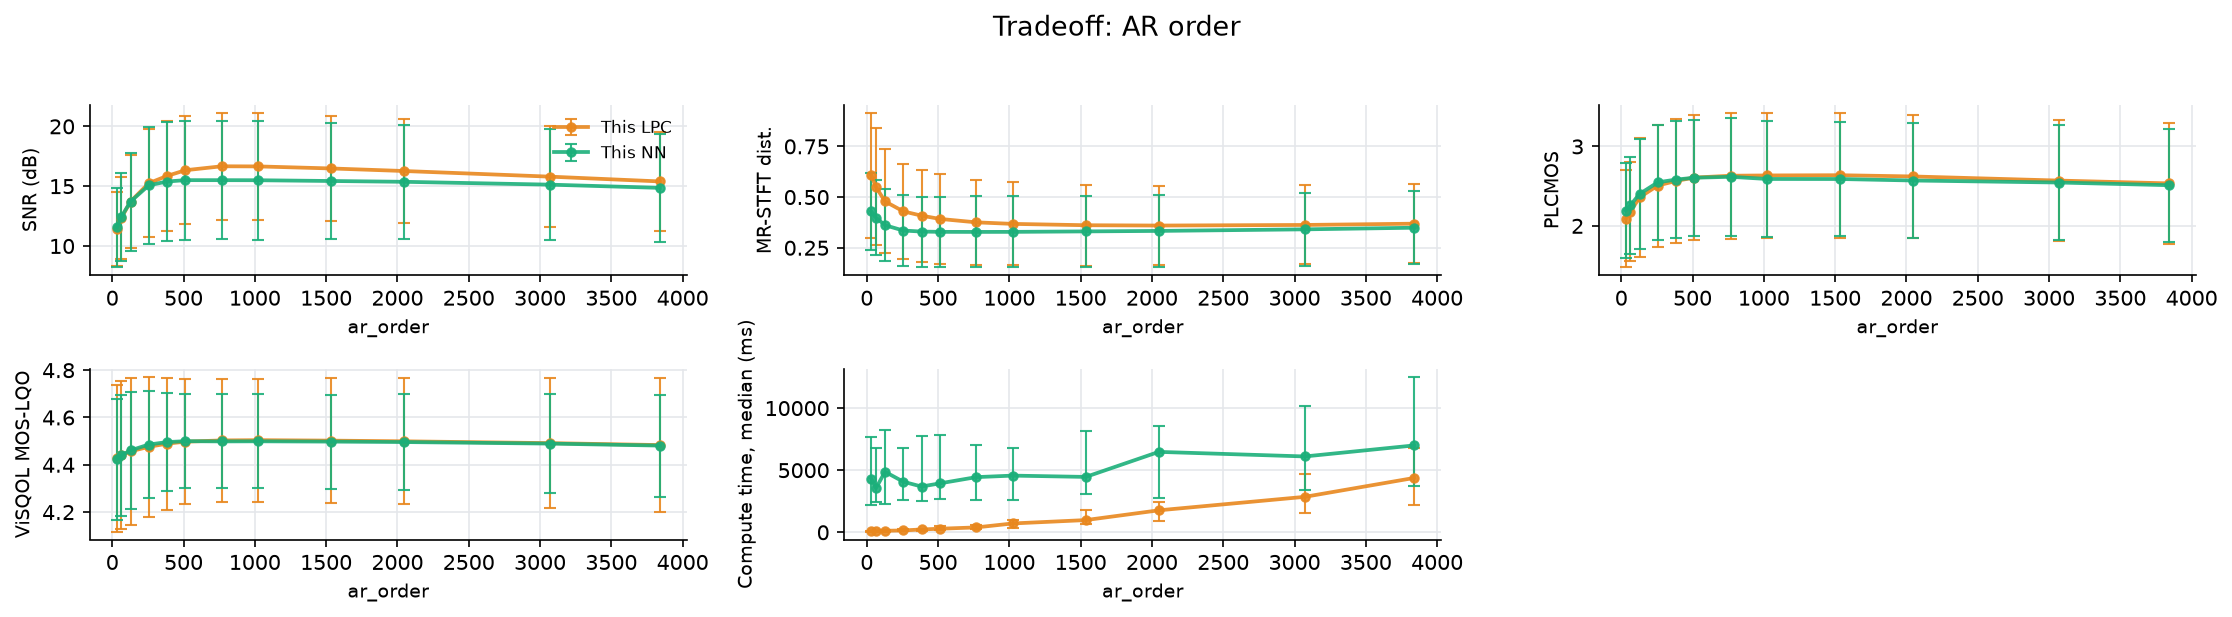

Source data for this figure (header and first rows):
file, n_packets, loss_rate_pct, complexity_flatness, snr_lpc, snr_nn, mrstft_lpc, mrstft_nn, plcmos_lpc, plcmos_nn, visqol_lpc, visqol_nn, time_ms_lpc, time_ms_nn, param, value
xX6Wce-607-140209-262731-151331-7708-427…, 1390, 3.741, 2.83738954749424e-05, 14.82, 15.22, 0.2454, 0.2368, 2.848, 2.899, 4.691, 4.692, 34.98, 1881, ar_order, 32
l3Lvae-611-211084-218396-212842-198509-3…, 1390, 4.245, 4.941728548146784e-05, 15.37, 16.5, 0.2747, 0.2488, 3.05, 3.171, 4.687, 4.685, 37.16, 2205, ar_order, 32
FPRIpe-578-474864-126584-425422-304828-1…, 1550, 9.097, 7.081195508362725e-05, 10.11, 11.54, 0.5172, 0.4674, 2.365, 2.556, 4.597, 4.512, 91.38, 5422, ar_order, 32
f5sCDf-435-355130-41798-395609-377902-35…, 1378, 11.9, 9.696379493107088e-06, 10.75, 9.837, 0.5472, 0.5914, 1.616, 1.715, 4.605, 4.344, 80.93, 5346, ar_order, 32
wH6bMa-009-144175-39168-315211-114587-33…, 1033, 7.551, 4.100139267393388e-05, 12.45, 13.03, 0.7502, 0.3622, 1.355, 1.481, 4.485, 4.515, 52.2, 2284, ar_order, 32
3hvoVa-051-2307-202921-218396-175927-147…, 1033, 5.324, 1.6514632079633884e-05, 13.61, 14.47, 0.4805, 0.2843, 1.481, 1.572, 4.654, 4.64, 28.83, 1964, ar_order, 32
wkCjvp-408-175927-2985-407790-280816-275…, 1046, 15.97, 0.000157, 8.543, 8.594, 0.8205, 0.5812, 1.632, 1.82, 4.447, 4.467, 259.8, 8189, ar_order, 32
0Rve0i-524-469450-332402-376902-283921-6…, 1140, 5.088, 0.0009046, 12.71, 12.54, 0.3632, 0.247, 2.234, 2.259, 4.008, 4.226, 50.4, 2356, ar_order, 32
cUyODs-564-324456-286869-479691-123056-4…, 1636, 14.61, 0.0006576, 7.023, 6.8, 0.9858, 0.6658, 1.224, 1.225, 4.434, 4.448, 115.4, 7757, ar_order, 32
ofs2Us-561-469223-161307-229618-187519-2…, 1636, 15.83, 0.0003642, 8, 8.089, 0.9837, 0.5625, 1.719, 2.075, 4.172, 4.219, 122.8, 9523, ar_order, 32
yc5Hmf-494-469130-474206-203381-91840-12…, 1722, 13.47, 0.0002098, 7.383, 8.03, 0.7893, 0.6231, 2.428, 2.44, 4.372, 4.204, 153.1, 7822, ar_order, 32
KIklei-503-156368-5054-151331-161307-380…, 898, 12.14, 0.0001858, 8.003, 6.983, 0.7811, 0.539, 1.547, 1.588, 3.276, 3.578, 144.6, 3967, ar_order, 32
PiKSIp-112-109021-465867-125189-123174-2…, 1021, 9.109, 0.0009805, 8.032, 6.888, 0.6247, 0.4716, 1.922, 2.064, 4.248, 4.302, 41.37, 2683, ar_order, 32
9f3Qjw-657-129013-78427-348770-228203-60…, 839, 7.867, 0.002971, 14.44, 14.03, 0.4686, 0.2944, 2.164, 2.177, 4.485, 4.506, 51.42, 2135, ar_order, 32
0mk6rp-310-146145-90733-51581-27791-5041…, 1608, 1.741, 0.001477, 19.11, 19.43, 0.1554, 0.125, 2.112, 2.173, 4.706, 4.709, 26.19, 1015, ar_order, 32
U5aQJe-592-437270-129013-295308-406364-1…, 1550, 4.452, 0.001562, 13.72, 14.49, 0.3706, 0.2489, 2.314, 2.278, 4.603, 4.604, 171.2, 3155, ar_order, 32
tztd5w-640-23535-348077-410307-64116-151…, 1176, 11.99, 0.003226, 10.86, 10.8, 0.8237, 0.4715, 2.237, 2.382, 4.241, 4.276, 115.3, 6385, ar_order, 32
IZG94w-666-98443-418034-470600-161118-28…, 1707, 7.147, 0.004833, 13.42, 12.26, 0.431, 0.3463, 3.279, 3.153, 4.446, 4.409, 156.9, 4674, ar_order, 32
d4LtRw-656-379354-74769-192385-202921-93…, 1673, 9.145, 0.009154, 10.79, 10.86, 0.53, 0.4098, 2.492, 2.632, 4.436, 4.449, 133.3, 5571, ar_order, 32
JCRPTw-618-129107-479691-343332-355104-1…, 1894, 30.52, 0.006258, 5.159, 4.679, 1.637, 1.001, 1.564, 1.702, 3.732, 3.784, 596.5, 20151, ar_order, 32
vTx6Wp-073-38459-458554-472051-230200-33…, 1099, 10.01, 0.006727, 10.45, 10.78, 0.6216, 0.4464, 1.523, 1.672, 4.449, 4.437, 48.78, 3772, ar_order, 32
5OQdwp-063-348077-460359-16661-112031-22…, 1404, 2.778, 0.005659, 13.89, 13.83, 0.293, 0.2293, 2.732, 2.762, 4.627, 4.633, 19.16, 1160, ar_order, 32
ui9aDp-122-292323-379538-386883-287427-3…, 1070, 4.579, 0.009513, 14.05, 15.1, 0.3085, 0.2185, 2.518, 2.854, 4.637, 4.642, 39.44, 1657, ar_order, 32
O7tsRw-671-38597-125620-126584-128202-34…, 1734, 7.036, 0.009212, 12.69, 12.96, 0.5049, 0.3288, 2.612, 2.61, 4.487, 4.508, 83.75, 4811, ar_order, 32
tTMeWp-326-264357-280816-2985-25721-1896…, 2359, 8.902, 0.04867, 11.5, 12.02, 0.5457, 0.4509, 2.653, 2.838, 4.639, 4.632, 112.3, 8461, ar_order, 32
8b8sWp-275-88756-348733-183720-134118-22…, 1202, 3.577, 0.03178, 14.29, 14.57, 0.2788, 0.24, 3.297, 3.398, 4.697, 4.684, 21.82, 2237, ar_order, 32
6TUCvp-352-108130-78807-55646-250174-386…, 1874, 14.3, 0.0221, 8.401, 8.601, 0.826, 0.5927, 1.35, 1.492, 4.24, 4.213, 133.8, 10572, ar_order, 32
7gnoMp-243-13140-469001-90733-352371-418…, 1349, 14.38, 0.0302, 8.789, 8.904, 1.076, 0.6037, 1.486, 1.915, 4.572, 4.499, 169.6, 8116, ar_order, 32
rkSMcp-349-162269-339484-74769-12865-363…, 1411, 14.39, 0.02514, 11.21, 11.58, 0.7086, 0.6594, 1.428, 1.46, 4.64, 4.374, 164.2, 7584, ar_order, 32
IIhdup-184-282845-322947-195637-315211-1…, 986, 6.897, 0.07098, 12.52, 12.96, 0.4711, 0.3338, 1.471, 1.43, 4.513, 4.528, 79.51, 1883, ar_order, 32
xX6Wce-607-140209-262731-151331-7708-427…, 1390, 3.741, 2.83738954749424e-05, 15.47, 15.83, 0.2261, 0.2217, 2.867, 2.885, 4.698, 4.698, 49.84, 2289, ar_order, 64
l3Lvae-611-211084-218396-212842-198509-3…, 1390, 4.245, 4.941728548146784e-05, 15.6, 16.79, 0.2414, 0.2334, 3.166, 3.229, 4.692, 4.686, 65.08, 3237, ar_order, 64
FPRIpe-578-474864-126584-425422-304828-1…, 1550, 9.097, 7.081195508362725e-05, 10.5, 12.01, 0.4879, 0.4553, 2.42, 2.609, 4.603, 4.518, 80.14, 6189, ar_order, 64
f5sCDf-435-355130-41798-395609-377902-35…, 1378, 11.9, 9.696379493107088e-06, 12.26, 11.28, 0.4968, 0.55, 1.603, 1.742, 4.627, 4.378, 88, 5785, ar_order, 64
wH6bMa-009-144175-39168-315211-114587-33…, 1033, 7.551, 4.100139267393388e-05, 12.67, 13.24, 0.7045, 0.3563, 1.495, 1.501, 4.488, 4.52, 58.93, 2298, ar_order, 64
3hvoVa-051-2307-202921-218396-175927-147…, 1033, 5.324, 1.6514632079633884e-05, 13.95, 14.78, 0.4485, 0.2773, 1.524, 1.595, 4.656, 4.641, 32.01, 2670, ar_order, 64
wkCjvp-408-175927-2985-407790-280816-275…, 1046, 15.97, 0.000157, 8.929, 8.936, 0.7727, 0.5588, 1.699, 1.877, 4.468, 4.488, 89.75, 5685, ar_order, 64
0Rve0i-524-469450-332402-376902-283921-6…, 1140, 5.088, 0.0009046, 12.93, 12.8, 0.3592, 0.2427, 2.194, 2.234, 4.001, 4.216, 51.85, 2415, ar_order, 64
cUyODs-564-324456-286869-479691-123056-4…, 1636, 14.61, 0.0006576, 8.138, 7.8, 0.8368, 0.6134, 1.318, 1.283, 4.462, 4.469, 153.3, 8475, ar_order, 64
ofs2Us-561-469223-161307-229618-187519-2…, 1636, 15.83, 0.0003642, 8.307, 8.263, 0.8672, 0.5358, 1.815, 2.111, 4.201, 4.25, 168.1, 10282, ar_order, 64
yc5Hmf-494-469130-474206-203381-91840-12…, 1722, 13.47, 0.0002098, 7.506, 8.124, 0.7719, 0.6192, 2.452, 2.437, 4.377, 4.212, 190.7, 8975, ar_order, 64
KIklei-503-156368-5054-151331-161307-380…, 898, 12.14, 0.0001858, 8.108, 6.904, 0.7754, 0.5427, 1.532, 1.58, 3.271, 3.591, 109.1, 3462, ar_order, 64
PiKSIp-112-109021-465867-125189-123174-2…, 1021, 9.109, 0.0009805, 8.258, 7.13, 0.6088, 0.467, 1.903, 2.02, 4.253, 4.314, 49.75, 2902, ar_order, 64
9f3Qjw-657-129013-78427-348770-228203-60…, 839, 7.867, 0.002971, 15.58, 15.04, 0.4295, 0.2789, 2.194, 2.238, 4.488, 4.507, 41.73, 3188, ar_order, 64
0mk6rp-310-146145-90733-51581-27791-5041…, 1608, 1.741, 0.001477, 21.15, 21.36, 0.1202, 0.0964, 2.302, 2.348, 4.711, 4.713, 24.39, 731.5, ar_order, 64
U5aQJe-592-437270-129013-295308-406364-1…, 1550, 4.452, 0.001562, 14.15, 14.9, 0.3487, 0.2402, 2.328, 2.344, 4.608, 4.611, 130.9, 2248, ar_order, 64
tztd5w-640-23535-348077-410307-64116-151…, 1176, 11.99, 0.003226, 11.11, 10.95, 0.7518, 0.455, 2.303, 2.482, 4.246, 4.278, 123.4, 6039, ar_order, 64
IZG94w-666-98443-418034-470600-161118-28…, 1707, 7.147, 0.004833, 14.95, 14.33, 0.361, 0.2903, 3.565, 3.342, 4.456, 4.423, 67.41, 3613, ar_order, 64
d4LtRw-656-379354-74769-192385-202921-93…, 1673, 9.145, 0.009154, 11.79, 11.9, 0.4569, 0.3564, 2.755, 2.897, 4.45, 4.465, 125.6, 4474, ar_order, 64
JCRPTw-618-129107-479691-343332-355104-1…, 1894, 30.52, 0.006258, 5.688, 5.011, 1.539, 0.9783, 1.675, 1.669, 3.74, 3.781, 417.2, 20143, ar_order, 64
vTx6Wp-073-38459-458554-472051-230200-33…, 1099, 10.01, 0.006727, 11.75, 12.1, 0.5126, 0.3759, 1.662, 1.675, 4.461, 4.449, 58.28, 3360, ar_order, 64
5OQdwp-063-348077-460359-16661-112031-22…, 1404, 2.778, 0.005659, 15.74, 15.69, 0.2308, 0.1857, 2.851, 2.953, 4.638, 4.642, 20.83, 1218, ar_order, 64
ui9aDp-122-292323-379538-386883-287427-3…, 1070, 4.579, 0.009513, 14.2, 15.16, 0.297, 0.2131, 2.642, 2.9, 4.643, 4.645, 61.05, 1943, ar_order, 64
O7tsRw-671-38597-125620-126584-128202-34…, 1734, 7.036, 0.009212, 13.18, 13.3, 0.4514, 0.2957, 2.819, 2.808, 4.493, 4.514, 122.7, 4303, ar_order, 64
tTMeWp-326-264357-280816-2985-25721-1896…, 2359, 8.902, 0.04867, 12.21, 12.76, 0.5218, 0.4331, 2.596, 2.783, 4.648, 4.645, 106.5, 6989, ar_order, 64
8b8sWp-275-88756-348733-183720-134118-22…, 1202, 3.577, 0.03178, 14.39, 14.65, 0.2764, 0.2383, 3.305, 3.406, 4.697, 4.684, 35.24, 2187, ar_order, 64
6TUCvp-352-108130-78807-55646-250174-386…, 1874, 14.3, 0.0221, 9.109, 9.28, 0.7691, 0.5655, 1.394, 1.53, 4.265, 4.238, 269.4, 11134, ar_order, 64
7gnoMp-243-13140-469001-90733-352371-418…, 1349, 14.38, 0.0302, 10.4, 10.27, 0.9281, 0.5421, 1.586, 2.054, 4.608, 4.517, 98.78, 7849, ar_order, 64
rkSMcp-349-162269-339484-74769-12865-363…, 1411, 14.39, 0.02514, 14.96, 15.21, 0.5727, 0.5188, 1.793, 1.712, 4.685, 4.459, 111.8, 7483, ar_order, 64
IIhdup-184-282845-322947-195637-315211-1…, 986, 6.897, 0.07098, 17.55, 17.49, 0.3474, 0.2231, 1.583, 1.53, 4.599, 4.635, 79.76, 3004, ar_order, 64
... 300 more rows
